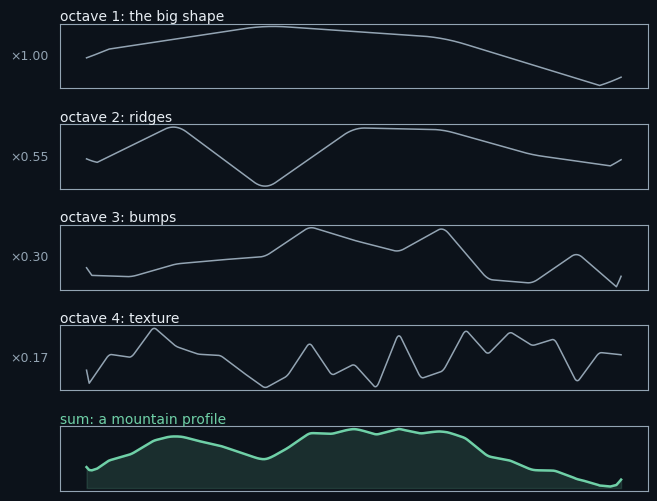
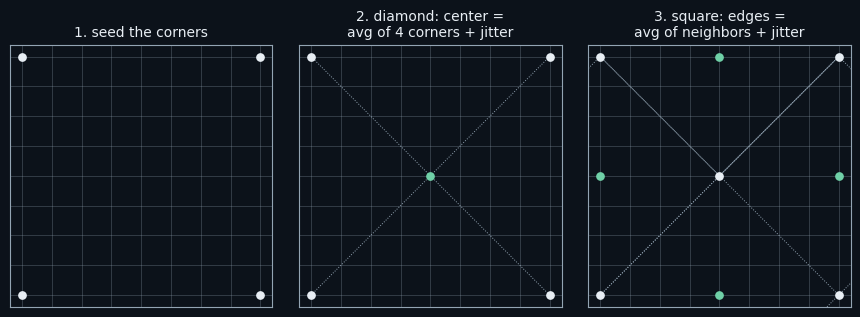
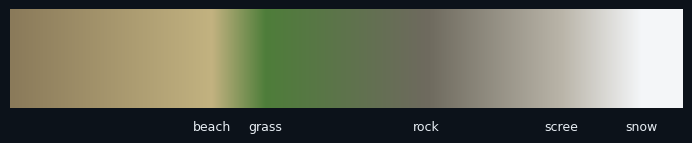

Here is the Python script that generated these plots, in order:
#!/usr/bin/env python3
"""Generate the tutorial diagrams into docs/img/.

Clean/minimal per house style: no chartjunk, labels only where they earn
their place. Run from the repo root:

    python3 scripts/make_diagrams.py
"""
import matplotlib
matplotlib.use("Agg")
import matplotlib.pyplot as plt
import numpy as np

OUT = "docs/img"
INK = "#e8eef4"
DIM = "#93a4b3"
BG = "#0c121a"
ACCENT = "#6fd0a7"

plt.rcParams.update({
    "figure.facecolor": BG, "axes.facecolor": BG,
    "text.color": INK, "axes.edgecolor": DIM,
    "xtick.color": DIM, "ytick.color": DIM,
    "font.family": "DejaVu Sans", "font.size": 11,
})


def fig_path(name):
    import os
    os.makedirs(OUT, exist_ok=True)
    return f"{OUT}/{name}"


# ---------- 1. fBm: octaves stack into a mountain ----------

def octave_stack():
    x = np.linspace(0, 1, 800)
    rng = np.random.default_rng(7)

    def smooth_noise(freq):
        knots = rng.uniform(-1, 1, freq + 1)
        xi = np.linspace(0, freq, 800)
        raw = np.interp(xi, np.arange(freq + 1), knots)
        win = max(1, 800 // (freq * 4))          # smooth harder for low freq
        return np.convolve(raw, np.ones(win) / win, mode="same")

    octaves = [smooth_noise(f) * 0.55 ** i for i, f in enumerate([3, 6, 12, 24])]
    total = sum(octaves)

    fig, axes = plt.subplots(5, 1, figsize=(7, 5.5), sharex=True)
    fig.subplots_adjust(hspace=0.55, left=0.13, right=0.97, top=0.93, bottom=0.08)
    labels = ["octave 1: the big shape", "octave 2: ridges",
              "octave 3: bumps", "octave 4: texture", "sum: a mountain profile"]
    for i, (ax, o) in enumerate(zip(axes[:4], octaves)):
        ax.plot(x, o, color=DIM, lw=1.1)
        ax.set_ylabel(f"×{0.55**i:.2f}", rotation=0, labelpad=22,
                      va="center", color=DIM, fontsize=9)
        ax.set_title(labels[i], fontsize=10, color=INK, loc="left", pad=2)
        ax.set_yticks([]); ax.set_xticks([])
    axes[4].plot(x, total, color=ACCENT, lw=1.8)
    axes[4].fill_between(x, total, total.min() - 0.05, color=ACCENT, alpha=0.15)
    axes[4].set_title(labels[4], fontsize=10, color=ACCENT, loc="left", pad=2)
    axes[4].set_yticks([]); axes[4].set_xticks([])
    fig.savefig(fig_path("fbm_octaves.png"), dpi=160)
    plt.close(fig)


# ---------- 2. diamond-square: three steps on a 9x9 lattice ----------

def diamond_square():
    fig, axes = plt.subplots(1, 3, figsize=(9, 3.2))
    fig.subplots_adjust(wspace=0.08, left=0.03, right=0.97, top=0.88, bottom=0.06)

    def lattice(ax, n=8):
        for i in range(n + 1):
            ax.axhline(i, color=DIM, lw=0.4, alpha=0.5)
            ax.axvline(i, color=DIM, lw=0.4, alpha=0.5)
        ax.set_xlim(-0.4, 8.4); ax.set_ylim(-0.4, 8.4)
        ax.set_xticks([]); ax.set_yticks([]); ax.set_aspect("equal")
        ax.invert_yaxis()

    def dot(ax, x, y, new=False, s=42):
        ax.plot(x, y, "o", color=ACCENT if new else INK,
                markersize=s / 8, zorder=3)

    # step 1: corners only
    lattice(axes[0])
    for x, y in [(0, 0), (8, 0), (0, 8), (8, 8)]:
        dot(axes[0], x, y)
    axes[0].set_title("1. seed the corners", fontsize=10, loc="center")

    # step 2: diamond step fills center (avg of 4 corners + jitter)
    lattice(axes[1])
    for x, y in [(0, 0), (8, 0), (0, 8), (8, 8)]:
        dot(axes[1], x, y)
    for x, y in [(0, 0), (8, 0), (0, 8), (8, 8)]:
        axes[1].plot([x, 4], [y, 4], color=DIM, lw=0.7, ls=":")
    dot(axes[1], 4, 4, new=True)
    axes[1].set_title("2. diamond: center =\navg of 4 corners + jitter",
                      fontsize=10, loc="center")

    # step 3: square step fills edge midpoints (avg of 3-4 neighbors)
    lattice(axes[2])
    for x, y in [(0, 0), (8, 0), (0, 8), (8, 8), (4, 4)]:
        dot(axes[2], x, y)
    for x, y in [(4, 0), (0, 4), (8, 4), (4, 8)]:
        axes[2].plot([x - 4, x, x + 4 if x else 4, x],
                     [y, y - 4 if y else 4, y, y + 4],
                     color=DIM, lw=0.7, ls=":")
        dot(axes[2], x, y, new=True)
    axes[2].set_title("3. square: edges =\navg of neighbors + jitter",
                      fontsize=10, loc="center")
    fig.savefig(fig_path("diamond_square.png"), dpi=160)
    plt.close(fig)


# ---------- 3. height bands colormap ----------

def bands():
    stops = [(0.00, "#8a7a5a", "submerged"), (0.30, "#c2b280", "beach"),
             (0.38, "#4e7d3a", "grass"), (0.62, "#6e6a5e", "rock"),
             (0.82, "#b9b4a8", "scree"), (0.94, "#f4f6f8", "snow")]
    fig, ax = plt.subplots(figsize=(7, 1.5))
    fig.subplots_adjust(left=0.02, right=0.98, top=0.98, bottom=0.32)
    for (t0, c0, _), (t1, c1, _) in zip(stops, stops[1:] + [(1, "#f4f6f8", "")]):
        grad = np.linspace(0, 1, 100).reshape(1, -1)
        from matplotlib.colors import LinearSegmentedColormap
        ax.imshow(grad, extent=[t0, t1, 0, 1], aspect="auto",
                  cmap=LinearSegmentedColormap.from_list("b", [c0, c1]))
    for t, c, name in stops[1:]:
        ax.annotate(name, (t, -0.12), ha="center", va="top",
                    fontsize=9, color=INK, annotation_clip=False)
    ax.set_xlim(0, 1); ax.set_ylim(0, 1)
    ax.set_xticks([]); ax.set_yticks([])
    for s in ax.spines.values():
        s.set_visible(False)
    fig.savefig(fig_path("height_bands.png"), dpi=160)
    plt.close(fig)


octave_stack()
diamond_square()
bands()
print("wrote docs/img/{fbm_octaves,diamond_square,height_bands}.png")
